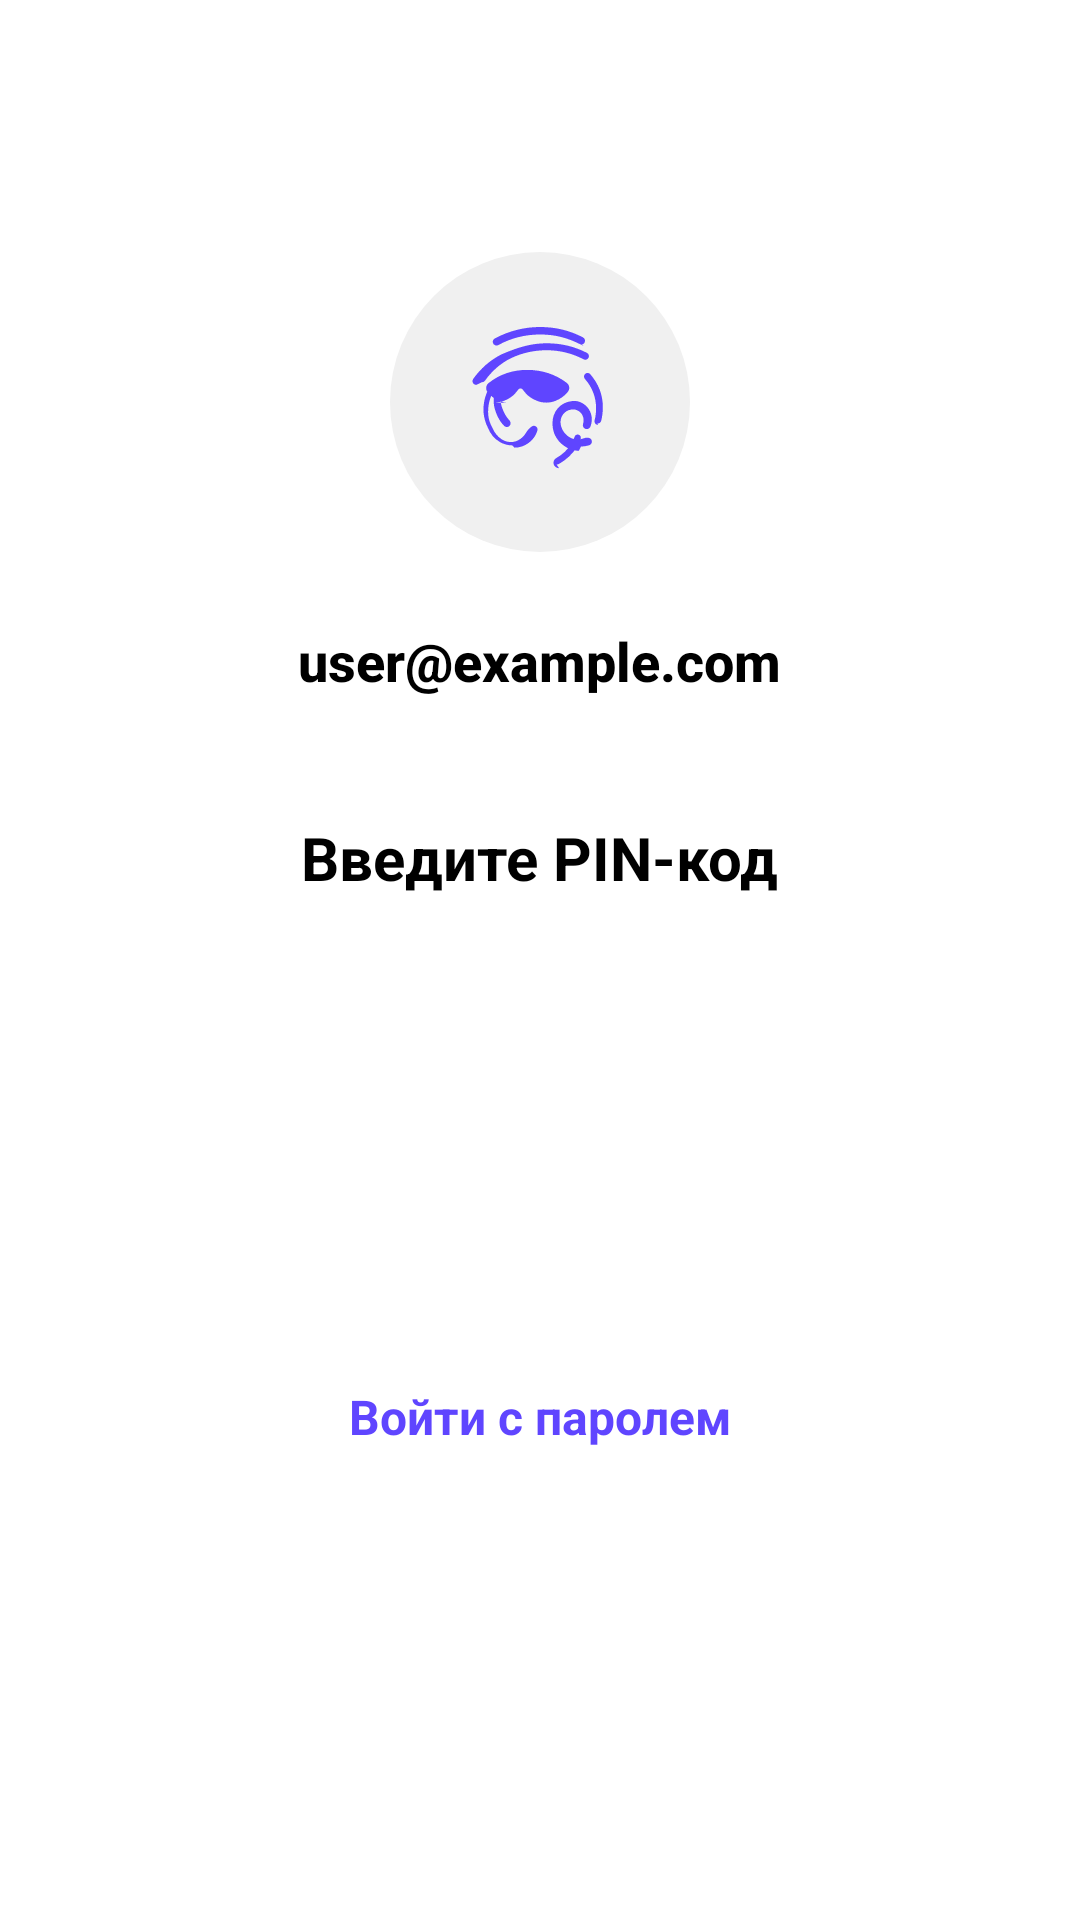

Produce the Android XML layout that renders to this screen, including the resource entries it uses.
<!-- AndroidManifest.xml: application theme Theme.MyFin -->
<!-- res/layout/activity_pin_login.xml -->
<?xml version="1.0" encoding="utf-8"?>
<LinearLayout xmlns:android="http://schemas.android.com/apk/res/android"
    xmlns:app="http://schemas.android.com/apk/res-auto"
    android:id="@+id/main"
    android:layout_width="match_parent"
    android:layout_height="match_parent"
    android:orientation="vertical"
    android:padding="24dp"
    android:gravity="center_horizontal"
    android:background="@color/white">

    <ImageView
        android:layout_width="100dp"
        android:layout_height="100dp"
        android:layout_marginTop="60dp"
        android:src="@drawable/ic_fingerprint"
        android:tint="@color/primaryColor"
        android:background="@drawable/circle_background"
        android:padding="20dp"/>

    <TextView
        android:id="@+id/tvEmail"
        android:layout_width="wrap_content"
        android:layout_height="wrap_content"
        android:layout_marginTop="24dp"
        android:text="user@example.com"
        android:textSize="18sp"
        android:textStyle="bold"
        android:textColor="@color/black"
        android:fontFamily="sans-serif-medium"
        android:maxLines="1"
        android:ellipsize="middle"/>

    <TextView
        android:layout_width="wrap_content"
        android:layout_height="wrap_content"
        android:layout_marginTop="40dp"
        android:layout_marginBottom="10dp"
        android:text="@string/enter_pin"
        android:textSize="20sp"
        android:textStyle="bold"
        android:textColor="@color/black"/>

    
    <LinearLayout
        android:layout_width="wrap_content"
        android:layout_height="wrap_content"
        android:layout_marginTop="20dp"
        android:orientation="horizontal"
        android:layout_gravity="center_horizontal">

        <EditText
            android:id="@+id/pinDigit1"
            android:layout_width="70dp"
            android:layout_height="80dp"
            android:layout_marginHorizontal="8dp"
            android:background="@drawable/bg_input_pin_gray"
            android:gravity="center"
            android:inputType="numberPassword"
            android:maxLength="1"
            android:padding="0dp"
            android:textSize="32sp"
            android:textStyle="bold"
            android:textColor="@color/black"
            android:password="true"
            android:fontFamily="monospace"/>

        <EditText
            android:id="@+id/pinDigit2"
            android:layout_width="70dp"
            android:layout_height="80dp"
            android:layout_marginHorizontal="8dp"
            android:background="@drawable/bg_input_pin_gray"
            android:gravity="center"
            android:inputType="numberPassword"
            android:maxLength="1"
            android:padding="0dp"
            android:textSize="32sp"
            android:textStyle="bold"
            android:textColor="@color/black"
            android:password="true"
            android:fontFamily="monospace"/>

        <EditText
            android:id="@+id/pinDigit3"
            android:layout_width="70dp"
            android:layout_height="80dp"
            android:layout_marginHorizontal="8dp"
            android:background="@drawable/bg_input_pin_gray"
            android:gravity="center"
            android:inputType="numberPassword"
            android:maxLength="1"
            android:padding="0dp"
            android:textSize="32sp"
            android:textStyle="bold"
            android:textColor="@color/black"
            android:password="true"
            android:fontFamily="monospace"/>

        <EditText
            android:id="@+id/pinDigit4"
            android:layout_width="70dp"
            android:layout_height="80dp"
            android:layout_marginHorizontal="8dp"
            android:background="@drawable/bg_input_pin_gray"
            android:gravity="center"
            android:inputType="numberPassword"
            android:maxLength="1"
            android:padding="0dp"
            android:textSize="32sp"
            android:textStyle="bold"
            android:textColor="@color/black"
            android:password="true"
            android:fontFamily="monospace"/>
    </LinearLayout>

    <TextView
        android:id="@+id/tvError"
        android:layout_width="wrap_content"
        android:layout_height="wrap_content"
        android:layout_marginTop="24dp"
        android:text=""
        android:textColor="@color/red"
        android:textSize="16sp"
        android:textStyle="bold"
        android:visibility="gone"/>

    <TextView
        android:id="@+id/btnLoginWithPassword"
        android:layout_width="wrap_content"
        android:layout_height="wrap_content"
        android:layout_marginTop="40dp"
        android:text="@string/login_with_password"
        android:textColor="@color/primaryColor"
        android:textSize="16sp"
        android:textStyle="bold"
        android:padding="12dp"
        android:background="?attr/selectableItemBackground"/>
</LinearLayout>
<!-- resources referenced by this layout -->
<resources>
  <color name="black">#FF000000</color>
  <color name="primaryColor">#5F45FF</color>
  <color name="red">#F44336</color>
  <color name="white">#FFFFFFFF</color>
  <!-- drawable circle_background (drawable) -->
  <?xml version="1.0" encoding="utf-8"?>
  <shape xmlns:android="http://schemas.android.com/apk/res/android"
      android:shape="oval">
      <solid android:color="#F0F0F0"/>
      <size
          android:width="48dp"
          android:height="48dp"/>
  </shape>
  <string name="enter_pin">Введите PIN-код</string>
  <string name="login_with_password">Войти с паролем</string>
  <color name="colorPrimary">#5F45FF</color>
  <color name="colorPrimaryDark">#4A36CC</color>
  <color name="colorAccent">#FF6B6B</color>
  <color name="surface">#FFFFFF</color>
  <color name="text_primary">#161616</color>
  <color name="background">#F7F8FA</color>
  <style name="WindowAnimationTheme">
          <item name="android:windowEnterAnimation">@null</item>
          <item name="android:windowExitAnimation">@null</item>
          <item name="android:activityOpenEnterAnimation">@null</item>
          <item name="android:activityOpenExitAnimation">@null</item>
          <item name="android:activityCloseEnterAnimation">@null</item>
          <item name="android:activityCloseExitAnimation">@null</item>
      </style>
  <color name="text_secondary">#6B7280</color>
  <color name="card_background">#FFFFFF</color>
  <color name="card_stroke">#E8E8E8</color>
  <!-- drawable bg_header_rounded (drawable) -->
  <?xml version="1.0" encoding="utf-8"?>
  <shape xmlns:android="http://schemas.android.com/apk/res/android" android:shape="rectangle">
      <gradient
          android:startColor="#2E3EFA"
          android:endColor="#A033E5"
          android:angle="90" />
      <corners android:bottomLeftRadius="24dp" android:bottomRightRadius="24dp" />
  </shape>
  <style name="Widget.MyFin.EditText" parent="Widget.MaterialComponents.TextInputEditText.OutlinedBox">
          <item name="android:textColor">@color/edit_text_text</item>
          <item name="android:textColorHint">@color/edit_text_hint</item>
          <item name="android:textSize">16sp</item>
          <item name="android:padding">12dp</item>
          <item name="boxStrokeColor">@color/colorPrimary</item>
          <item name="boxBackgroundColor">@color/edit_text_background</item>
      </style>
  <color name="edit_text_text">#161616</color>
  <color name="edit_text_hint">#9E9E9E</color>
  <color name="edit_text_background">#FFFFFF</color>
</resources>
